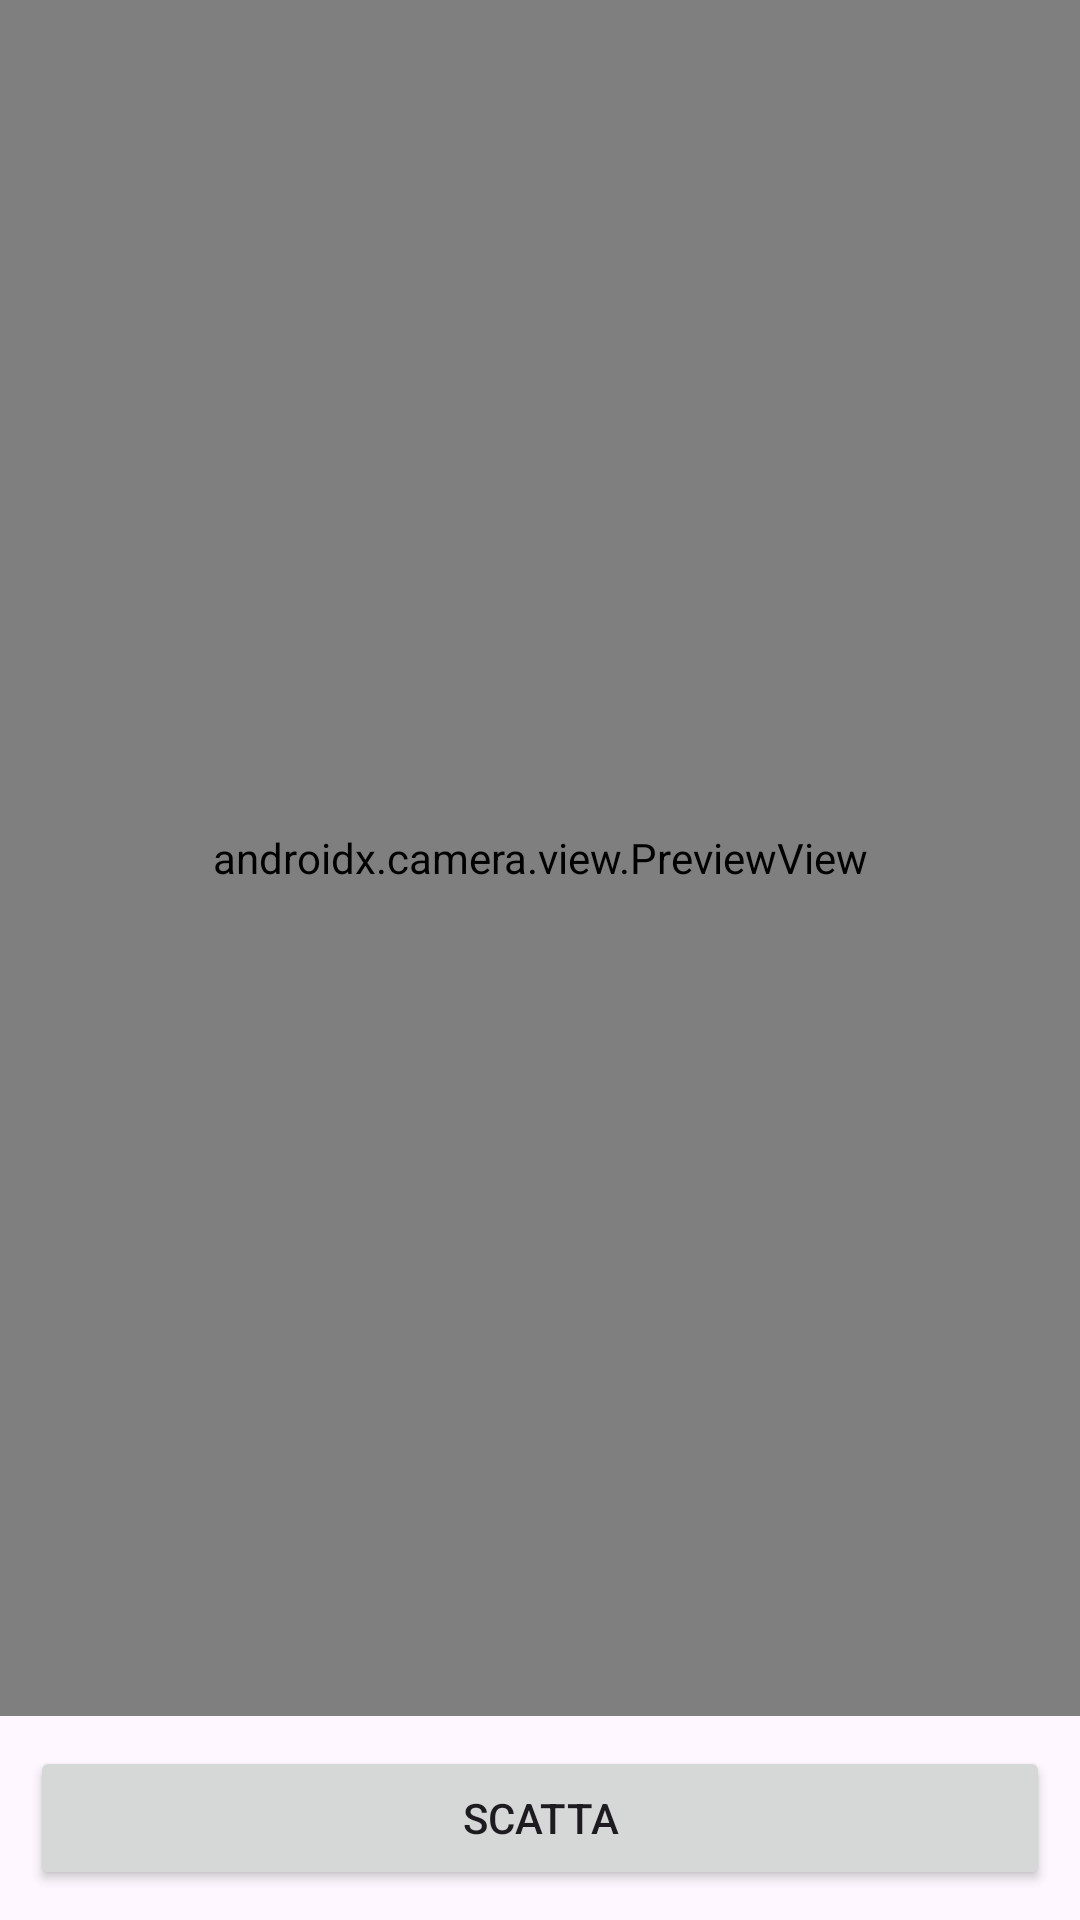

Android layout source for this screen:
<!-- AndroidManifest.xml: application theme Theme.CameraXJavaDemo -->
<!-- res/layout/activity_photo.xml -->
<?xml version="1.0" encoding="utf-8"?>
<androidx.constraintlayout.widget.ConstraintLayout xmlns:android="http://schemas.android.com/apk/res/android"
    xmlns:app="http://schemas.android.com/apk/res-auto"
    xmlns:tools="http://schemas.android.com/tools"
    android:layout_width="match_parent"
    android:layout_height="match_parent"
    tools:context=".PhotoActivity">

    <LinearLayout
        android:layout_width="match_parent"
        android:layout_height="match_parent"
        android:orientation="vertical">

        <androidx.camera.view.PreviewView
            android:id="@+id/cameraPreview"
            android:layout_width="match_parent"
            android:layout_height="match_parent"
            android:layout_weight="1">

        </androidx.camera.view.PreviewView>


        <LinearLayout
            android:layout_width="match_parent"
            android:layout_height="wrap_content"
            android:orientation="horizontal">

            <Button
                android:id="@+id/photoButton"
                android:layout_width="match_parent"
                android:layout_height="wrap_content"
                android:layout_margin="10dp"
                android:layout_weight="1"
                android:text="Scatta" />

        </LinearLayout>

    </LinearLayout>

</androidx.constraintlayout.widget.ConstraintLayout>
<!-- resources referenced by this layout -->
<resources>
  <style name="Theme.CameraXJavaDemo" parent="Base.Theme.CameraXJavaDemo" />
  <style name="Base.Theme.CameraXJavaDemo" parent="Theme.Material3.DayNight.NoActionBar">
          
          
      </style>
</resources>
